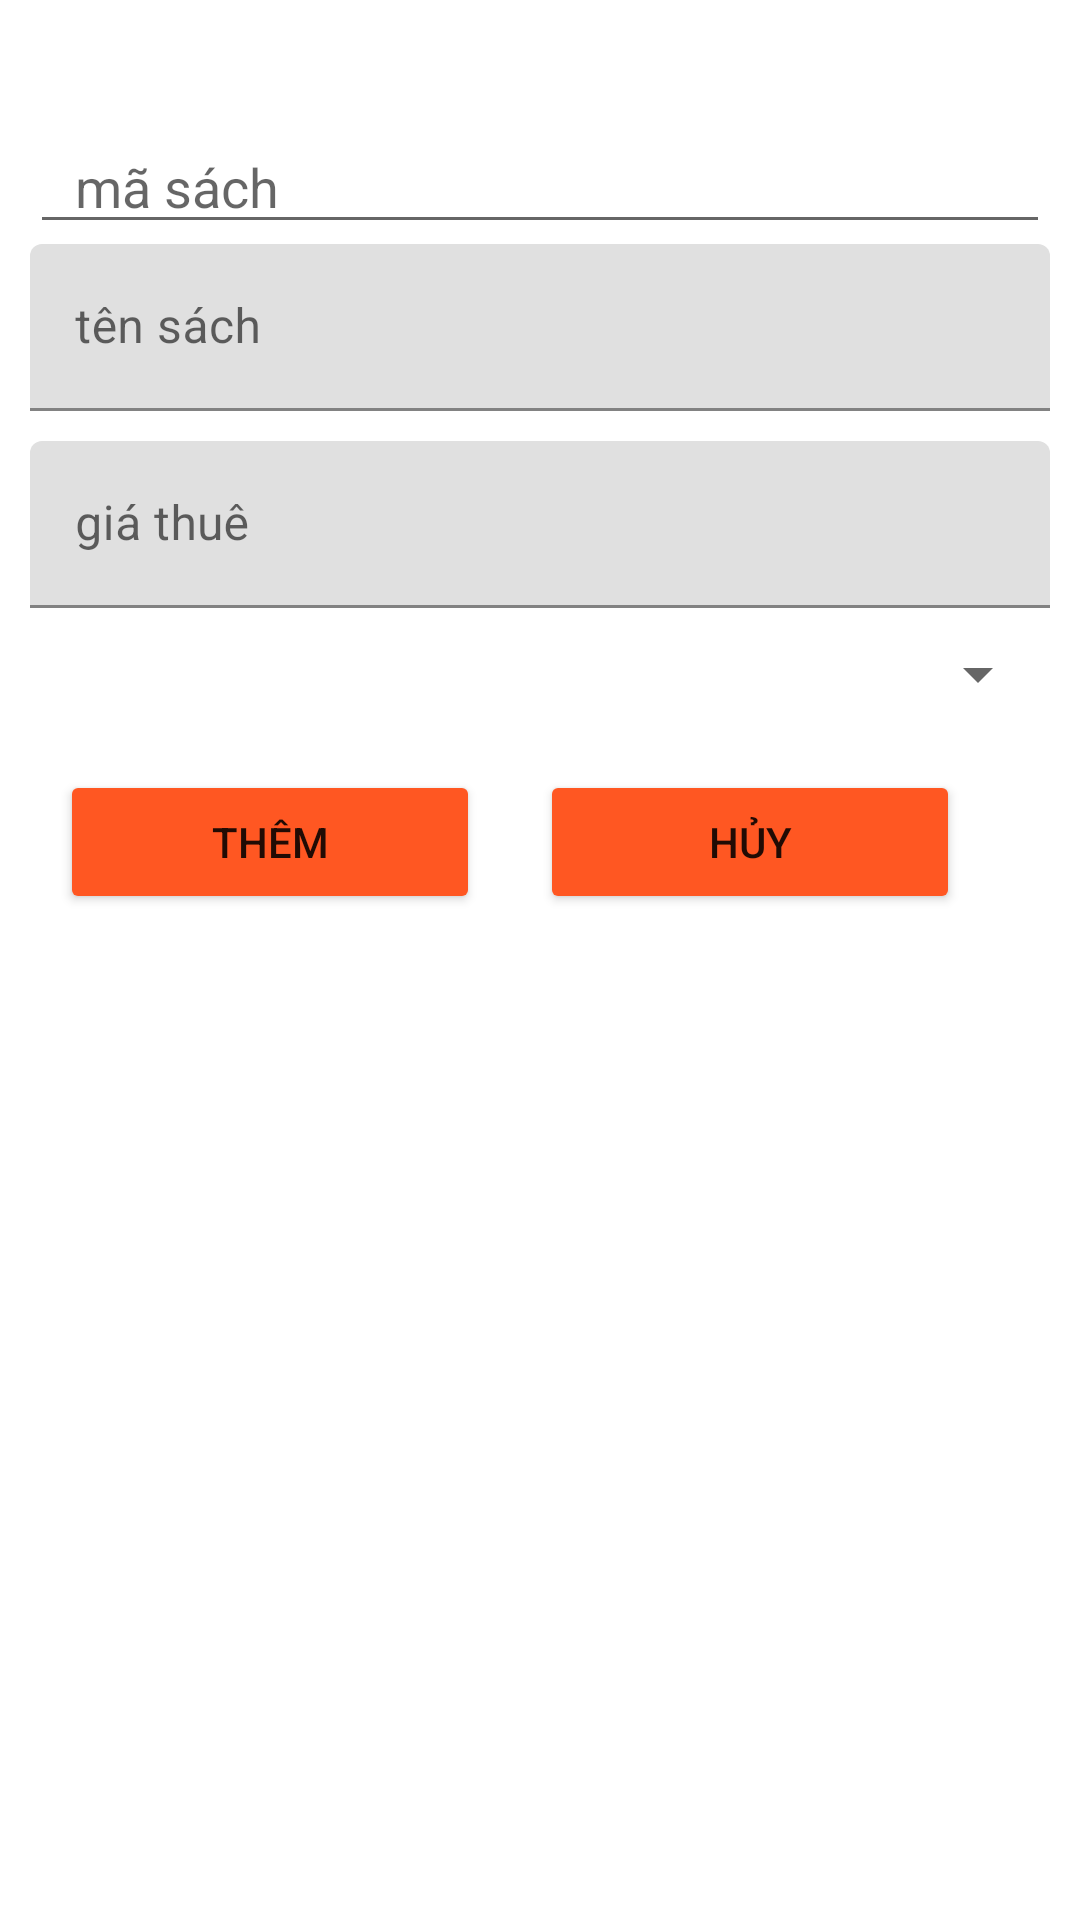

Layout XML and referenced resources for this Android screen:
<!-- AndroidManifest.xml: application theme Theme.PHONGNVPH23556_MOB2041 -->
<!-- res/layout/sach_dialog.xml -->
<?xml version="1.0" encoding="utf-8"?>
<LinearLayout xmlns:android="http://schemas.android.com/apk/res/android"
    android:layout_width="300dp"
    android:layout_height="500dp"
    xmlns:tools="http://schemas.android.com/tools"
    android:orientation="vertical">

    <EditText
        android:id="@+id/edtmasach"
        android:layout_width="match_parent"
        android:layout_height="wrap_content"
        android:layout_marginHorizontal="10dp"
        android:layout_marginTop="40dp"
        android:hint="mã sách"
        android:paddingHorizontal="15dp" />

    <com.google.android.material.textfield.TextInputLayout
        android:layout_width="match_parent"
        android:layout_height="wrap_content">

        <com.google.android.material.textfield.TextInputEditText
            android:id="@+id/edt_tensach"
            android:layout_width="match_parent"
            android:layout_height="wrap_content"
            android:layout_marginHorizontal="10dp"
            android:hint="tên sách"
            android:paddingHorizontal="15dp" />

    </com.google.android.material.textfield.TextInputLayout>

    <com.google.android.material.textfield.TextInputLayout
        android:layout_width="match_parent"
        android:layout_height="wrap_content"
        android:layout_marginTop="10dp">

        <com.google.android.material.textfield.TextInputEditText
            android:id="@+id/edt_giathue"
            android:layout_width="match_parent"
            android:layout_height="wrap_content"
            android:layout_marginHorizontal="10dp"
            android:hint="giá thuê"
            android:paddingHorizontal="15dp" />

    </com.google.android.material.textfield.TextInputLayout>

    <Spinner
        android:layout_marginTop="10dp"
        android:layout_marginHorizontal="10dp"
        android:id="@+id/spinner_loaisach"
        android:layout_width="match_parent"
        android:layout_height="wrap_content" />

    <LinearLayout
        android:layout_width="match_parent"
        android:layout_height="wrap_content"
        android:layout_margin="20dp"
        android:gravity="center"
        android:orientation="horizontal">

        <Button
            android:id="@+id/btnthemsach"
            android:layout_width="match_parent"
            android:layout_height="wrap_content"
            android:layout_marginRight="20dp"
            android:layout_weight="1"
            android:backgroundTint="#FF5722"
            android:text="Thêm" />

        <Button
            android:id="@+id/btnhuythemloaisach"
            android:layout_width="match_parent"
            android:layout_height="wrap_content"
            android:layout_marginRight="20dp"
            android:layout_weight="1"
            android:backgroundTint="#FF5722"
            android:drawableStart="@drawable/ic_baseline_menu_24"
            android:text="hủy" />


    </LinearLayout>
</LinearLayout>
<!-- resources referenced by this layout -->
<resources>
  <style name="Theme.PHONGNVPH23556_MOB2041" parent="Theme.MaterialComponents.DayNight.NoActionBar">
          
          <item name="colorPrimary">@color/purple_500</item>
          <item name="colorPrimaryVariant">@color/purple_700</item>
          <item name="colorOnPrimary">@color/white</item>
          
          <item name="colorSecondary">@color/teal_200</item>
          <item name="colorSecondaryVariant">@color/teal_700</item>
          <item name="colorOnSecondary">@color/black</item>
          
          <item name="android:statusBarColor" tools:targetApi="l">?attr/colorPrimaryVariant</item>
          
      </style>
  <!-- not gathered from this repository: default colours our renderer supplied (Android Studio template values) -->
  <color name="purple_500">#FF6200EE</color>
  <color name="purple_700">#FF3700B3</color>
  <color name="teal_200">#FF03DAC5</color>
  <color name="teal_700">#FF018786</color>
  <color name="black">#FF000000</color>
  <color name="white">#FFFFFFFF</color>
</resources>
